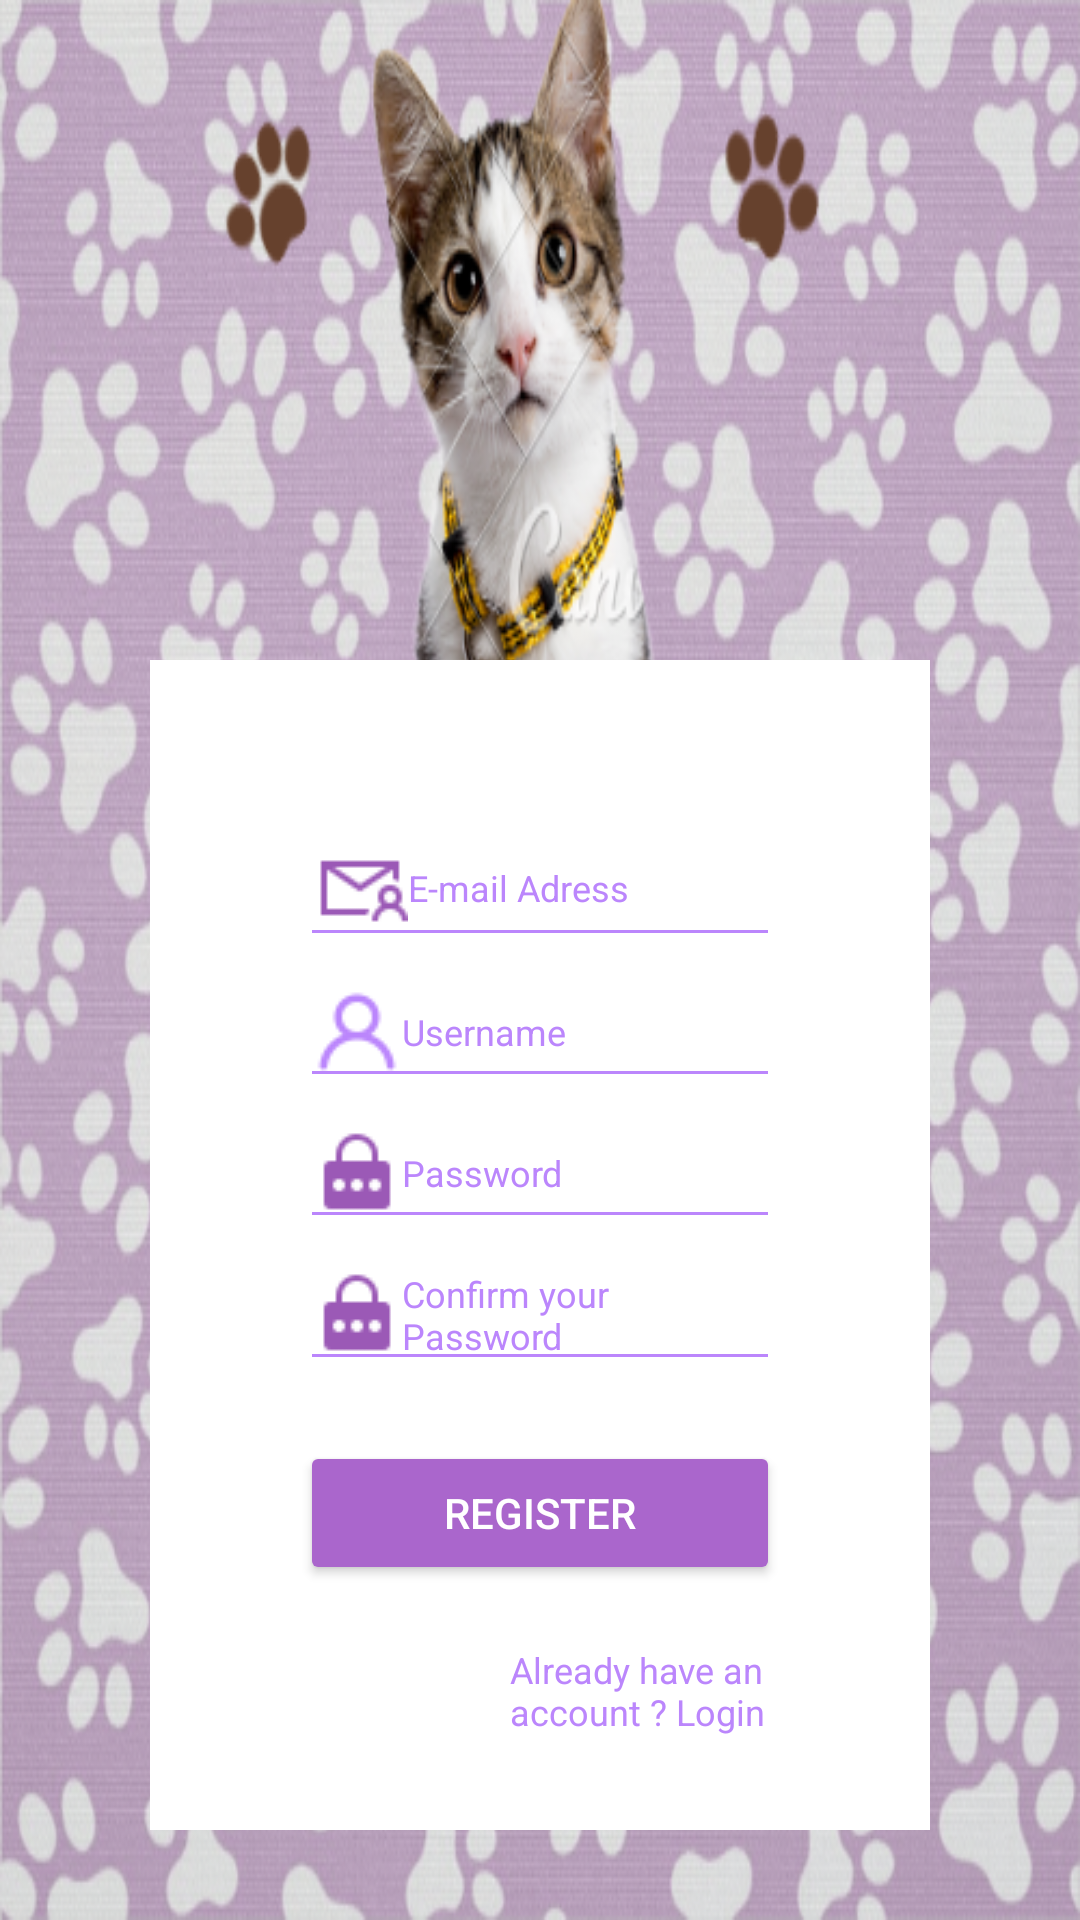

Layout XML and referenced resources for this Android screen:
<!-- AndroidManifest.xml: application theme Theme.AnimalProject -->
<!-- res/layout/activity_inscription.xml -->
<?xml version="1.0" encoding="utf-8"?>
<androidx.constraintlayout.widget.ConstraintLayout xmlns:android="http://schemas.android.com/apk/res/android"
    xmlns:app="http://schemas.android.com/apk/res-auto"
    xmlns:tools="http://schemas.android.com/tools"
    android:layout_width="match_parent"
    android:layout_height="match_parent"
    tools:context=".inscription"
    android:background="@drawable/bckg"
    android:orientation="horizontal">
    <LinearLayout
        android:layout_width="match_parent"
        android:layout_height="match_parent"
        android:orientation="vertical"
        android:background="@color/white"
        android:layout_marginTop="220dp"
        android:layout_centerInParent="true"
        app:backgroundTint="@color/purple_200"
        android:layout_marginLeft="50dp"
        android:layout_marginRight="50dp"
        android:layout_marginBottom="30dp" >

    <EditText
        android:id="@+id/email"
        android:layout_width="match_parent"
        android:layout_height="wrap_content"
        android:ems="10"
        android:text="E-mail Adress"
        android:inputType="textEmailAddress"
        tools:ignore="MissingConstraints"
        android:layout_marginRight="50dp"
        android:layout_marginLeft="50dp"
        android:layout_marginTop="50dp"
        android:textColor="@color/purple_200"
        app:backgroundTint="@color/purple_200"
        android:drawableStart="@drawable/email"
        android:textSize="12dp"
        />
        <EditText
            android:id="@+id/username"
            android:layout_width="match_parent"
            android:layout_height="wrap_content"
            android:ems="10"
            android:text="Username"
            android:layout_marginLeft="50dp"
            android:layout_marginRight="50dp"
            tools:ignore="MissingConstraints"
            android:textColor="@color/purple_200"
            app:backgroundTint="@color/purple_200"
            android:drawableStart="@drawable/name"
            android:textSize="12dp"
            />

    <EditText
        android:id="@+id/Password"
        android:layout_width="match_parent"
        android:layout_height="wrap_content"
        android:ems="10"
        android:text="Password"
        android:layout_marginLeft="50dp"
        android:layout_marginRight="50dp"
        tools:ignore="MissingConstraints"
        android:textColor="@color/purple_200"
        app:backgroundTint="@color/purple_200"
        android:drawableStart="@drawable/password"
        android:textSize="12dp"/>
        <EditText
            android:id="@+id/confirmPassword"
            android:layout_width="match_parent"
            android:layout_height="wrap_content"
            android:ems="10"
            android:text="Confirm your Password"
            android:layout_marginLeft="50dp"
            android:layout_marginRight="50dp"
            tools:ignore="MissingConstraints"
            android:textColor="@color/purple_200"
            app:backgroundTint="@color/purple_200"
            android:drawableStart="@drawable/password"
            android:textSize="12dp"/>



    <Button
        android:id="@+id/register"
        android:layout_width="match_parent"
        android:layout_height="wrap_content"
        android:layout_marginTop="20dp"
        android:layout_marginLeft="50dp"
        android:layout_marginRight="50dp"
        android:layout_marginBottom="20dp"
        android:text="Register"
        android:textColor="@color/white"
        app:backgroundTint="@android:color/holo_purple"/>
        <TextView
            android:id="@+id/login"
            android:layout_width="wrap_content"
            android:layout_height="wrap_content"
            android:text="Already have an account ? Login"
            android:layout_marginLeft="120dp"
            android:textColor="@color/purple_200"
            android:layout_marginRight="50dp"
            android:textSize="12dp"/>
    </LinearLayout>

</androidx.constraintlayout.widget.ConstraintLayout>
<!-- resources referenced by this layout -->
<resources>
  <!-- drawable bckg: png bitmap (drawable, 475323 bytes) -->
  <!-- drawable email: png bitmap (drawable, 782 bytes) -->
  <!-- drawable name: png bitmap (drawable, 986 bytes) -->
  <!-- drawable password: png bitmap (drawable, 514 bytes) -->
  <style name="Theme.AnimalProject" parent="Theme.MaterialComponents.DayNight.DarkActionBar">
          
          <item name="colorPrimary">@color/purple_500</item>
          <item name="colorPrimaryVariant">@color/purple_700</item>
          <item name="colorOnPrimary">@color/white</item>
          
          <item name="colorSecondary">@color/teal_200</item>
          <item name="colorSecondaryVariant">@color/teal_700</item>
          <item name="colorOnSecondary">@color/black</item>
          
          <item name="android:statusBarColor">?attr/colorPrimaryVariant</item>
          
      </style>
  <!-- not gathered from this repository: default colours our renderer supplied (Android Studio template values) -->
  <color name="purple_200">#FFBB86FC</color>
  <color name="purple_500">#FF6200EE</color>
  <color name="purple_700">#FF3700B3</color>
  <color name="teal_200">#FF03DAC5</color>
  <color name="teal_700">#FF018786</color>
  <color name="black">#FF000000</color>
  <color name="white">#FFFFFFFF</color>
</resources>
